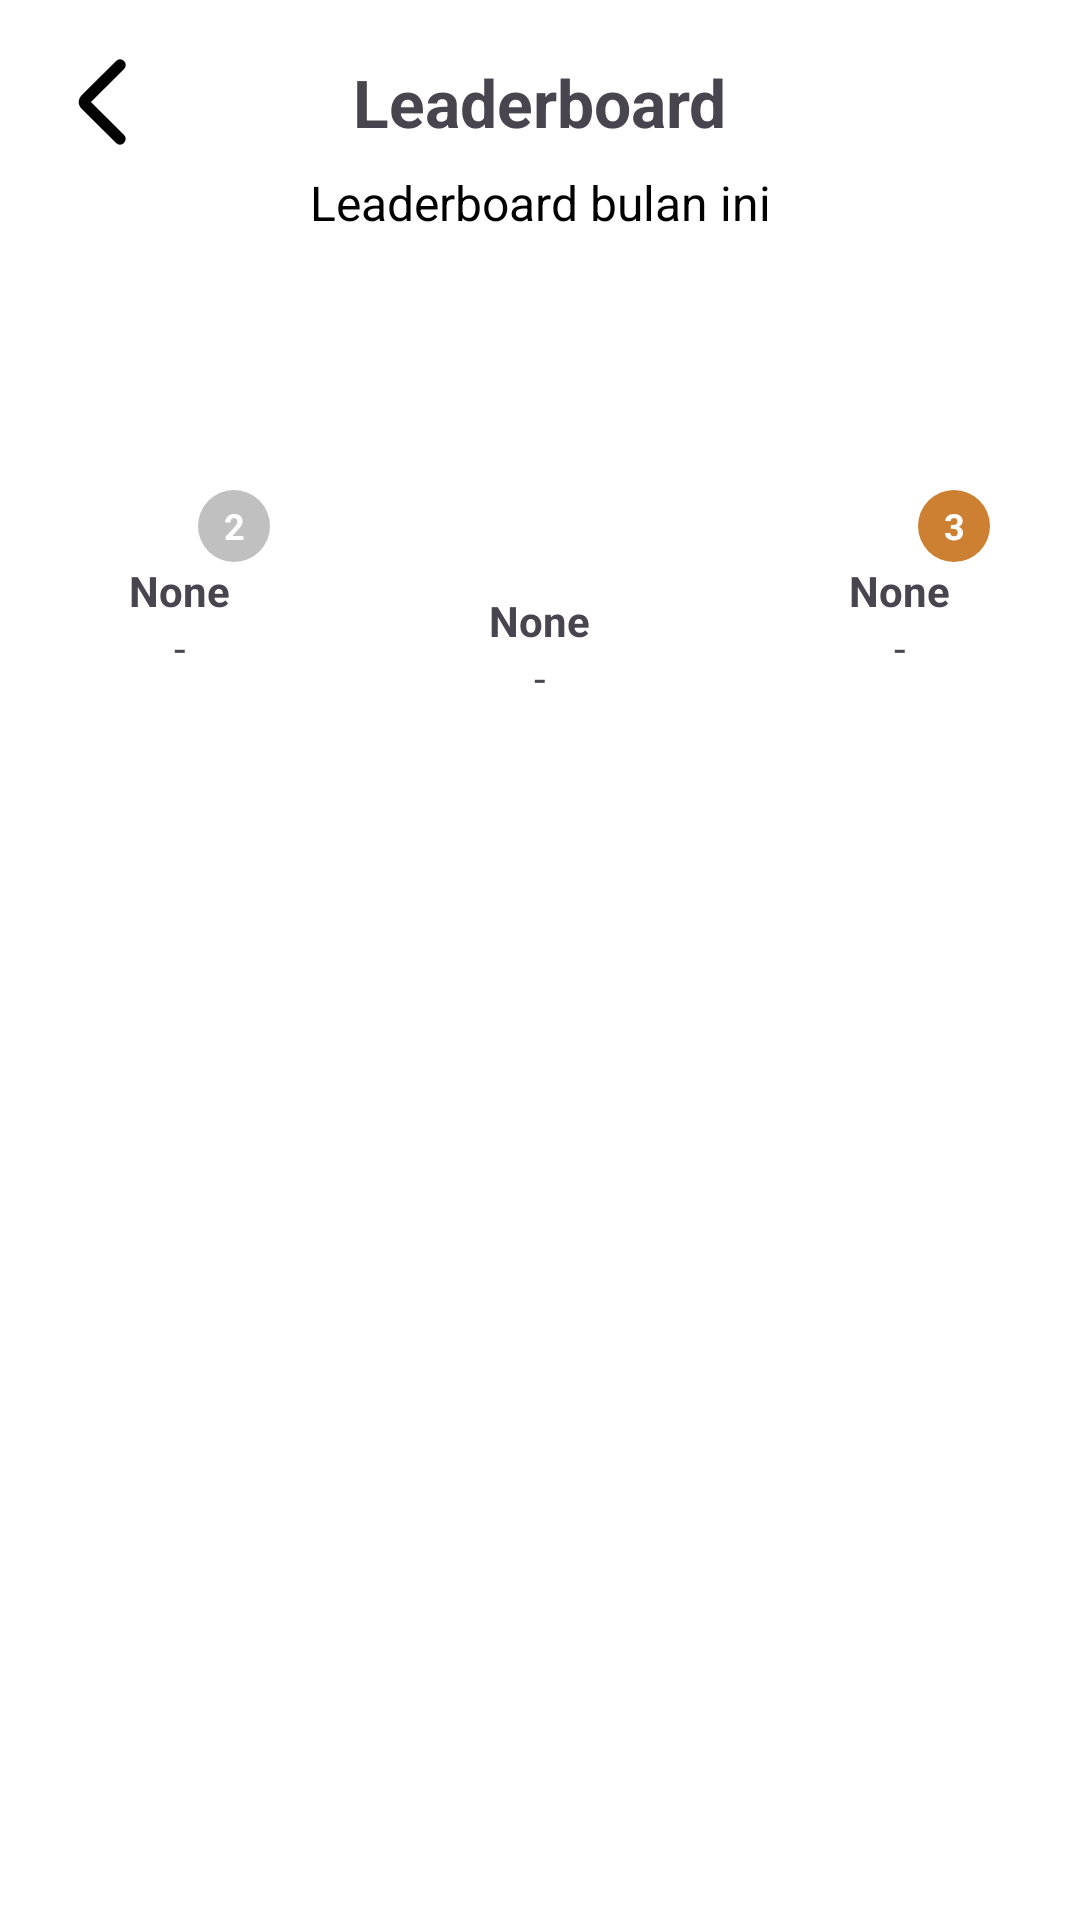

Reconstruct the res/layout file that produces this screen, plus the resources it refers to.
<!-- AndroidManifest.xml: application theme Theme.GreenBinFIT2025 -->
<!-- res/layout/activity_leaderboard.xml -->
<?xml version="1.0" encoding="utf-8"?>
<androidx.constraintlayout.widget.ConstraintLayout xmlns:android="http://schemas.android.com/apk/res/android"
    xmlns:app="http://schemas.android.com/apk/res-auto"
    xmlns:tools="http://schemas.android.com/tools"
    android:id="@+id/main"
    android:layout_width="match_parent"
    android:layout_height="match_parent"
    android:background="@color/white"
    tools:context=".ui.leaderboard.LeaderboardActivity">

    <ImageView
        android:id="@+id/back_button"
        android:layout_width="36dp"
        android:layout_height="36dp"
        android:layout_marginStart="16dp"
        android:layout_marginTop="16dp"
        app:layout_constraintStart_toStartOf="parent"
        app:layout_constraintTop_toTopOf="parent"
        app:srcCompat="@drawable/rounded_arrow_back_ios_new_24" />

    <TextView
        android:id="@+id/title_leaderboard"
        android:layout_width="wrap_content"
        android:layout_height="wrap_content"
        android:text="Leaderboard"
        android:textSize="@dimen/title"
        android:textStyle="bold"
        app:layout_constraintBottom_toBottomOf="@+id/back_button"
        app:layout_constraintEnd_toEndOf="parent"
        app:layout_constraintStart_toStartOf="parent"
        app:layout_constraintTop_toTopOf="@+id/back_button" />

    <TextView
        android:id="@+id/subtitle_leaderboard"
        android:layout_width="wrap_content"
        android:layout_height="wrap_content"
        android:text="Leaderboard bulan ini"
        android:textSize="16sp"
        android:textColor="@color/black"
        android:layout_marginTop="8dp"
        app:layout_constraintTop_toBottomOf="@id/title_leaderboard"
        app:layout_constraintStart_toStartOf="parent"
        app:layout_constraintEnd_toEndOf="parent" />

    <TextView
        android:id="@+id/time_remaining"
        android:layout_width="wrap_content"
        android:layout_height="wrap_content"
        tools:text="Sisa waktu: 12 hari 5 jam 56 menit"
        android:textSize="14sp"
        android:textColor="@color/gray"
        android:layout_marginTop="4dp"
        app:layout_constraintTop_toBottomOf="@id/subtitle_leaderboard"
        app:layout_constraintStart_toStartOf="parent"
        app:layout_constraintEnd_toEndOf="parent" />

    <LinearLayout
        android:id="@+id/top3_container"
        android:layout_width="0dp"
        android:layout_height="wrap_content"
        android:orientation="horizontal"
        android:gravity="center"
        android:layout_marginTop="16dp"
        app:layout_constraintTop_toBottomOf="@id/time_remaining"
        app:layout_constraintStart_toStartOf="parent"
        app:layout_constraintEnd_toEndOf="parent">

        
        <LinearLayout
            android:layout_width="0dp"
            android:layout_height="wrap_content"
            android:layout_weight="1"
            android:orientation="vertical"
            android:gravity="center">

            <FrameLayout
                android:layout_width="60dp"
                android:layout_height="60dp">

                <androidx.cardview.widget.CardView
                    android:layout_width="match_parent"
                    android:layout_height="match_parent"
                    app:cardCornerRadius="30dp"
                    app:cardElevation="0dp">

                    <ImageView
                        android:layout_width="match_parent"
                        android:layout_height="match_parent"
                        android:src="@drawable/profile"
                        android:scaleType="centerCrop"/>
                </androidx.cardview.widget.CardView>

                <TextView
                    android:layout_width="24dp"
                    android:layout_height="24dp"
                    android:layout_gravity="bottom|end"
                    android:background="@drawable/badge_circle_silver"
                    android:gravity="center"
                    android:text="2"
                    android:textColor="@android:color/white"
                    android:textStyle="bold"
                    android:textSize="12sp"/>
            </FrameLayout>

            <TextView
                android:id="@+id/tvName2"
                android:layout_width="wrap_content"
                android:layout_height="wrap_content"
                android:text="None"
                android:textStyle="bold"/>
            <TextView
                android:id="@+id/tvPoints2"
                android:layout_width="wrap_content"
                android:layout_height="wrap_content"
                android:text="-"/>
        </LinearLayout>

        
        <LinearLayout
            android:layout_width="0dp"
            android:layout_height="wrap_content"
            android:layout_weight="1"
            android:orientation="vertical"
            android:gravity="center">

            <FrameLayout
                android:layout_width="80dp"
                android:layout_height="80dp">

                <androidx.cardview.widget.CardView
                    android:layout_width="match_parent"
                    android:layout_height="match_parent"
                    app:cardCornerRadius="40dp"
                    app:cardElevation="0dp">

                    <ImageView
                        android:layout_width="match_parent"
                        android:layout_height="match_parent"
                        android:src="@drawable/profile"
                        android:scaleType="centerCrop"/>
                </androidx.cardview.widget.CardView>

                <TextView
                    android:layout_width="28dp"
                    android:layout_height="28dp"
                    android:layout_gravity="bottom|end"
                    android:background="@drawable/badge_circle_gold"
                    android:gravity="center"
                    android:text="1"
                    android:textColor="@android:color/white"
                    android:textStyle="bold"
                    android:textSize="14sp"/>
            </FrameLayout>

            <TextView
                android:id="@+id/tvName1"
                android:layout_width="wrap_content"
                android:layout_height="wrap_content"
                android:text="None"
                android:textStyle="bold"/>
            <TextView
                android:id="@+id/tvPoints1"
                android:layout_width="wrap_content"
                android:layout_height="wrap_content"
                android:text="-"/>
        </LinearLayout>

        
        <LinearLayout
            android:layout_width="0dp"
            android:layout_height="wrap_content"
            android:layout_weight="1"
            android:orientation="vertical"
            android:gravity="center">

            <FrameLayout
                android:layout_width="60dp"
                android:layout_height="60dp">

                <androidx.cardview.widget.CardView
                    android:layout_width="match_parent"
                    android:layout_height="match_parent"
                    app:cardCornerRadius="30dp"
                    app:cardElevation="0dp">

                    <ImageView
                        android:layout_width="match_parent"
                        android:layout_height="match_parent"
                        android:src="@drawable/profile"
                        android:scaleType="centerCrop"/>
                </androidx.cardview.widget.CardView>

                <TextView
                    android:layout_width="24dp"
                    android:layout_height="24dp"
                    android:layout_gravity="bottom|end"
                    android:background="@drawable/badge_circle_bronze"
                    android:gravity="center"
                    android:text="3"
                    android:textColor="@android:color/white"
                    android:textStyle="bold"
                    android:textSize="12sp"/>
            </FrameLayout>

            <TextView
                android:id="@+id/tvName3"
                android:layout_width="wrap_content"
                android:layout_height="wrap_content"
                android:text="None"
                android:textStyle="bold"/>
            <TextView
                android:id="@+id/tvPoints3"
                android:layout_width="wrap_content"
                android:layout_height="wrap_content"
                android:text="-"/>
        </LinearLayout>
    </LinearLayout>

    <androidx.recyclerview.widget.RecyclerView
        android:id="@+id/leaderboard_rv"
        android:layout_width="0dp"
        android:layout_height="0dp"
        android:layout_marginHorizontal="16dp"
        android:layout_marginTop="16dp"
        app:layout_constraintTop_toBottomOf="@id/top3_container"
        app:layout_constraintStart_toStartOf="parent"
        app:layout_constraintEnd_toEndOf="parent"
        app:layout_constraintBottom_toBottomOf="parent"/>

</androidx.constraintlayout.widget.ConstraintLayout>
<!-- resources referenced by this layout -->
<resources>
  <color name="black">#FF000000</color>
  <color name="gray">#919191</color>
  <color name="white">#FFFFFFFF</color>
  <dimen name="title">22dp</dimen>
  <!-- drawable badge_circle_bronze (drawable) -->
  <?xml version="1.0" encoding="utf-8"?>
  <shape xmlns:android="http://schemas.android.com/apk/res/android" android:shape="oval">
      <solid android:color="#CD7F32"/>
  </shape>
  <!-- drawable badge_circle_silver (drawable) -->
  <?xml version="1.0" encoding="utf-8"?>
  <shape xmlns:android="http://schemas.android.com/apk/res/android" android:shape="oval">
      <solid android:color="#C0C0C0"/>
  </shape>
  <!-- drawable rounded_arrow_back_ios_new_24 (drawable) -->
  <vector xmlns:android="http://schemas.android.com/apk/res/android" android:height="24dp" android:tint="#000000" android:viewportHeight="960" android:viewportWidth="960" android:width="24dp">
        
      <path android:fillColor="@android:color/white" android:pathData="M382,480L676,774Q691,789 690.5,809Q690,829 675,844Q660,859 640,859Q620,859 605,844L297,537Q285,525 279,510Q273,495 273,480Q273,465 279,450Q285,435 297,423L605,115Q620,100 640.5,100.5Q661,101 676,116Q691,131 691,151Q691,171 676,186L382,480Z"/>
      
  </vector>
  <style name="Theme.GreenBinFIT2025" parent="Base.Theme.GreenBinFIT2025" />
  <style name="Base.Theme.GreenBinFIT2025" parent="Theme.Material3.DayNight.NoActionBar">
          
           <item name="colorPrimary">@color/primary</item>
      </style>
  <color name="primary">#2E6F40</color>
</resources>
